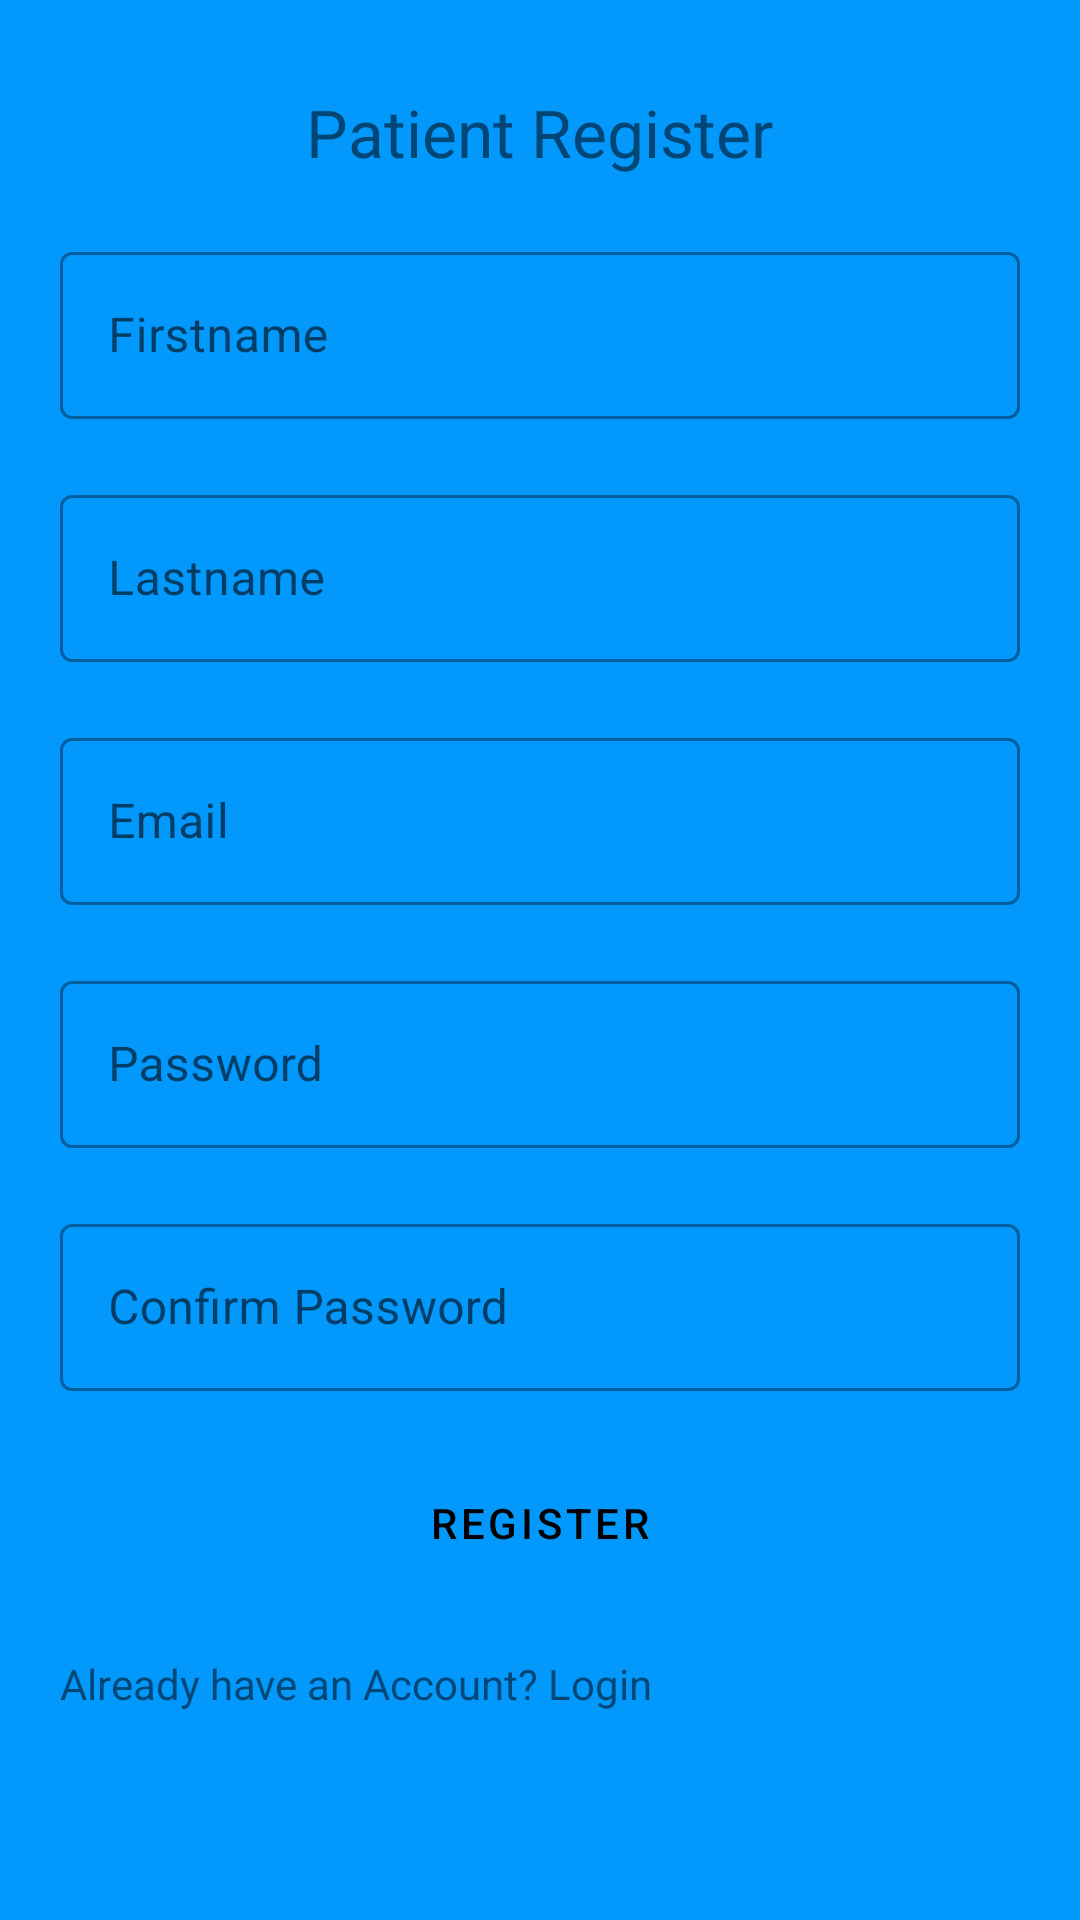

The Android layout XML behind this screen, and the referenced resources:
<!-- AndroidManifest.xml: application theme Theme.SmartDoctor -->
<!-- res/layout/activity_patient_register.xml -->
<?xml version="1.0" encoding="utf-8"?>

<androidx.constraintlayout.widget.ConstraintLayout xmlns:android="http://schemas.android.com/apk/res/android"
    xmlns:app="http://schemas.android.com/apk/res-auto"
    xmlns:tools="http://schemas.android.com/tools"
    android:layout_width="match_parent"
    android:background="@color/background"
    android:layout_height="match_parent"
    >


    <ScrollView
        android:layout_width="match_parent"
        android:layout_height="wrap_content"

        android:layout_marginTop="10dp"
        android:layout_marginBottom="50dp"
        android:scrollbars="none"
        app:layout_constraintBottom_toBottomOf="parent"
        app:layout_constraintEnd_toEndOf="parent"
        app:layout_constraintStart_toStartOf="parent"
        app:layout_constraintTop_toTopOf="parent"
        tools:ignore="MissingConstraints">


        <LinearLayout
            android:layout_width="match_parent"
            android:layout_height="wrap_content"
            android:layout_margin="10dp"
            android:layout_marginTop="20dp"
            android:orientation="vertical"

            >

            <TextView
                android:id="@+id/textView"
                android:layout_width="wrap_content"
                android:layout_height="wrap_content"
                android:layout_gravity="center"
                android:layout_margin="10dp"
                android:text="Patient Register"
                android:textFontWeight="40000"
                android:textSize="22sp" />

            <com.google.android.material.textfield.TextInputLayout
                android:id="@+id/outlinedTextField1"
                style="@style/Widget.MaterialComponents.TextInputLayout.OutlinedBox"
                android:layout_width="match_parent"
                android:layout_height="wrap_content"
                android:layout_margin="10dp"
                android:hint="Firstname">

                <com.google.android.material.textfield.TextInputEditText
                    android:layout_width="match_parent"
                    android:layout_height="wrap_content" />

            </com.google.android.material.textfield.TextInputLayout>

            <com.google.android.material.textfield.TextInputLayout
                android:id="@+id/outlinedTextField2"
                style="@style/Widget.MaterialComponents.TextInputLayout.OutlinedBox"
                android:layout_width="match_parent"
                android:layout_height="wrap_content"
                android:layout_margin="10dp"
                android:hint="Lastname">

                <com.google.android.material.textfield.TextInputEditText
                    android:layout_width="match_parent"
                    android:layout_height="wrap_content" />

            </com.google.android.material.textfield.TextInputLayout>

            <com.google.android.material.textfield.TextInputLayout
                android:id="@+id/outlinedTextField3"
                style="@style/Widget.MaterialComponents.TextInputLayout.OutlinedBox"
                android:layout_width="match_parent"
                android:layout_height="wrap_content"
                android:layout_margin="10dp"
                android:hint="Email">

                <com.google.android.material.textfield.TextInputEditText
                    android:layout_width="match_parent"
                    android:layout_height="wrap_content" />

            </com.google.android.material.textfield.TextInputLayout>

            <com.google.android.material.textfield.TextInputLayout
                android:id="@+id/outlinedTextFiel5"
                style="@style/Widget.MaterialComponents.TextInputLayout.OutlinedBox"
                android:layout_width="match_parent"
                android:layout_height="wrap_content"
                android:layout_margin="10dp"
                android:hint="Password">

                <com.google.android.material.textfield.TextInputEditText
                    android:layout_width="match_parent"
                    android:layout_height="wrap_content" />

            </com.google.android.material.textfield.TextInputLayout>

            <com.google.android.material.textfield.TextInputLayout
                android:id="@+id/outlinedTextField"
                style="@style/Widget.MaterialComponents.TextInputLayout.OutlinedBox"
                android:layout_width="match_parent"
                android:layout_height="wrap_content"
                android:layout_margin="10dp"
                android:hint="Confirm Password">

                <com.google.android.material.textfield.TextInputEditText
                    android:layout_width="match_parent"
                    android:layout_height="wrap_content" />

            </com.google.android.material.textfield.TextInputLayout>

            <Button
                android:id="@+id/outlinedButton"
                style="?attr/materialButtonStyle"
                android:layout_width="match_parent"
                android:layout_height="wrap_content"
                android:layout_margin="10dp"
                android:background="@drawable/rounded_corner"
                android:textColor="@color/black"
                android:text="Register" />

            <TextView
                android:id="@+id/patientLogin"
                android:layout_width="match_parent"
                android:layout_height="wrap_content"
                android:layout_margin="10dp"
                android:text="Already have an Account? Login" />

        </LinearLayout>
    </ScrollView>



</androidx.constraintlayout.widget.ConstraintLayout>
<!-- resources referenced by this layout -->
<resources>
  <color name="background">#0398fc</color>
  <color name="black">#FF000000</color>
  <style name="Theme.SmartDoctor" parent="Theme.MaterialComponents.DayNight.DarkActionBar">
          
          <item name="colorPrimary">@color/purple_500</item>
          <item name="colorPrimaryVariant">@color/purple_700</item>
          <item name="colorOnPrimary">@color/white</item>
          
          <item name="colorSecondary">@color/teal_200</item>
          <item name="colorSecondaryVariant">@color/teal_700</item>
          <item name="colorOnSecondary">@color/black</item>
          
          <item name="android:statusBarColor" tools:targetApi="l">?attr/colorPrimaryVariant</item>
          
      </style>
  <color name="purple_500">#FFFFFFFF</color>
  <color name="purple_700">#0398fc</color>
  <color name="white">#FFFFFFFF</color>
  <color name="teal_200">#FF03DAC5</color>
  <color name="teal_700">#FF018786</color>
</resources>
